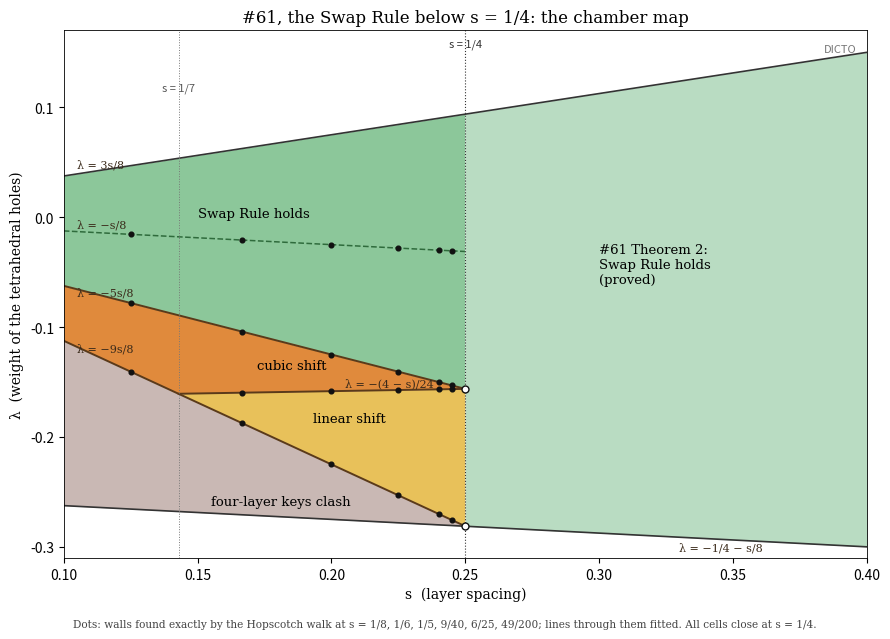

The matplotlib source for this figure:
"""#61 chamber map (DICTO 10 Nov "draw the chamber map"; "walls could be cell walls"). (s, λ) plane, #61's range
λ-(c) = -1/4 - s/8 <= λ <= U(s) = min(1/3 + s/24, 3s/8). Cells from the Hopscotch walk: clash below -9s/8; linear shift between -9s/8
and -(4-s)/24 (s > 1/7); cubic shift up to -5s/8; Swap Rule holds above -5s/8 (inner wall -s/8). s >= 1/4: #61 Theorem 2 (holds)."""
import numpy as np, matplotlib; matplotlib.use('Agg'); import matplotlib.pyplot as plt
s = np.linspace(0.10, 0.40, 2001)
lo = -0.25 - s / 8; U = np.minimum(1 / 3 + s / 24, 3 * s / 8)
w9, w5, w1, wq = -9 * s / 8, -5 * s / 8, -s / 8, -(4 - s) / 24
fig, ax = plt.subplots(figsize=(9, 6.4), dpi=170)
below = s < 0.25
C = dict(clash='#c9b8b4', lin='#e8c15a', cub='#e08a3c', holds='#8cc79a', thm='#b9dcc2')
ax.fill_between(s[below], lo[below], np.minimum(w9, 0)[below], color=C['clash'], lw=0)
m = below & (s > 1 / 7); ax.fill_between(s[m], w9[m], wq[m], color=C['lin'], lw=0)
top_lin = np.maximum(w9, wq); ax.fill_between(s[below], top_lin[below], w5[below], where=(w5 > top_lin)[below], color=C['cub'], lw=0)
ax.fill_between(s[below], w5[below], U[below], color=C['holds'], lw=0)
ax.fill_between(s[~below], lo[~below], U[~below], color=C['thm'], lw=0)
for y, lab, st in ((lo, 'λ = −1/4 − s/8  (range)', '-'), (U, 'λ = U(s)  (range)', '-')):
    ax.plot(s, y, color='#333', lw=1.2, ls=st)
for y, lab, msk in ((w9, '−9s/8', below), (w5, '−5s/8', below), (wq, '−(4 − s)/24', below & (s > 1 / 7))):
    ax.plot(s[msk], y[msk], color='#5a3a1a', lw=1.4)
ax.plot(s[below], w1[below], color='#2f6b3c', lw=1.1, ls='--')
ax.axvline(0.25, color='#333', lw=0.8, ls=':'); ax.axvline(1 / 7, color='#777', lw=0.7, ls=':')
for sv in (1 / 8, 1 / 6, 1 / 5, 9 / 40, 6 / 25, 49 / 200):
    for y in (-9 * sv / 8, -5 * sv / 8, -sv / 8) + ((-(4 - sv) / 24,) if sv > 1 / 7 else ()):
        ax.plot(sv, y, 'o', ms=3.4, color='#111')
ax.plot([0.25, 0.25], [-9 / 32, -5 / 32], 'o', ms=5, mfc='white', mec='#111')
txt = dict(fontsize=9.5, family='serif')
ax.text(0.155, -0.262, 'four-layer keys clash', **txt); ax.text(0.193, -0.186, 'linear shift', **txt); ax.text(0.172, -0.138, 'cubic shift', **txt)
ax.text(0.15, 0.0, 'Swap Rule holds', **txt); ax.text(0.30, -0.06, '#61 Theorem 2:\nSwap Rule holds\n(proved)', **txt)
for x, y, t in ((0.105, -9 * 0.105 / 8 - 0.004, 'λ = −9s/8'), (0.105, -5 * 0.105 / 8 - 0.006, 'λ = −5s/8'), (0.105, -0.105 / 8 + 0.004, 'λ = −s/8'),
                (0.205, -(4 - 0.205) / 24 + 0.004, 'λ = −(4 − s)/24'), (0.33, -0.25 - 0.33 / 8 - 0.012, 'λ = −1/4 − s/8'), (0.105, 3 * 0.105 / 8 + 0.006, 'λ = 3s/8')):
    ax.text(x, y, t, fontsize=8, color='#3a2a1a', family='serif')
ax.text(0.143, 0.115, 's = 1/7', fontsize=8, color='#555', ha='center'); ax.text(0.25, 0.155, 's = 1/4', fontsize=8, color='#333', ha='center')
ax.set_xlim(0.10, 0.40); ax.set_ylim(-0.31, 0.17); ax.set_xlabel('s  (layer spacing)', family='serif'); ax.set_ylabel('λ  (weight of the tetrahedral holes)', family='serif')
ax.set_title('#61, the Swap Rule below s = 1/4: the chamber map', family='serif', fontsize=12)
fig.text(0.5, 0.012, 'Dots: walls found exactly by the Hopscotch walk at s = 1/8, 1/6, 1/5, 9/40, 6/25, 49/200; lines through them fitted. '
         'All cells close at s = 1/4.', ha='center', fontsize=7.6, family='serif', color='#444')
ax.text(0.396, 0.158, 'DICTO', ha='right', va='top', fontsize=8, color='#777')
for sp_ in ax.spines.values(): sp_.set_linewidth(0.6)
plt.tight_layout(rect=(0, 0.03, 1, 1)); plt.savefig('chamber-map-61.png'); print('FINAL ok')
